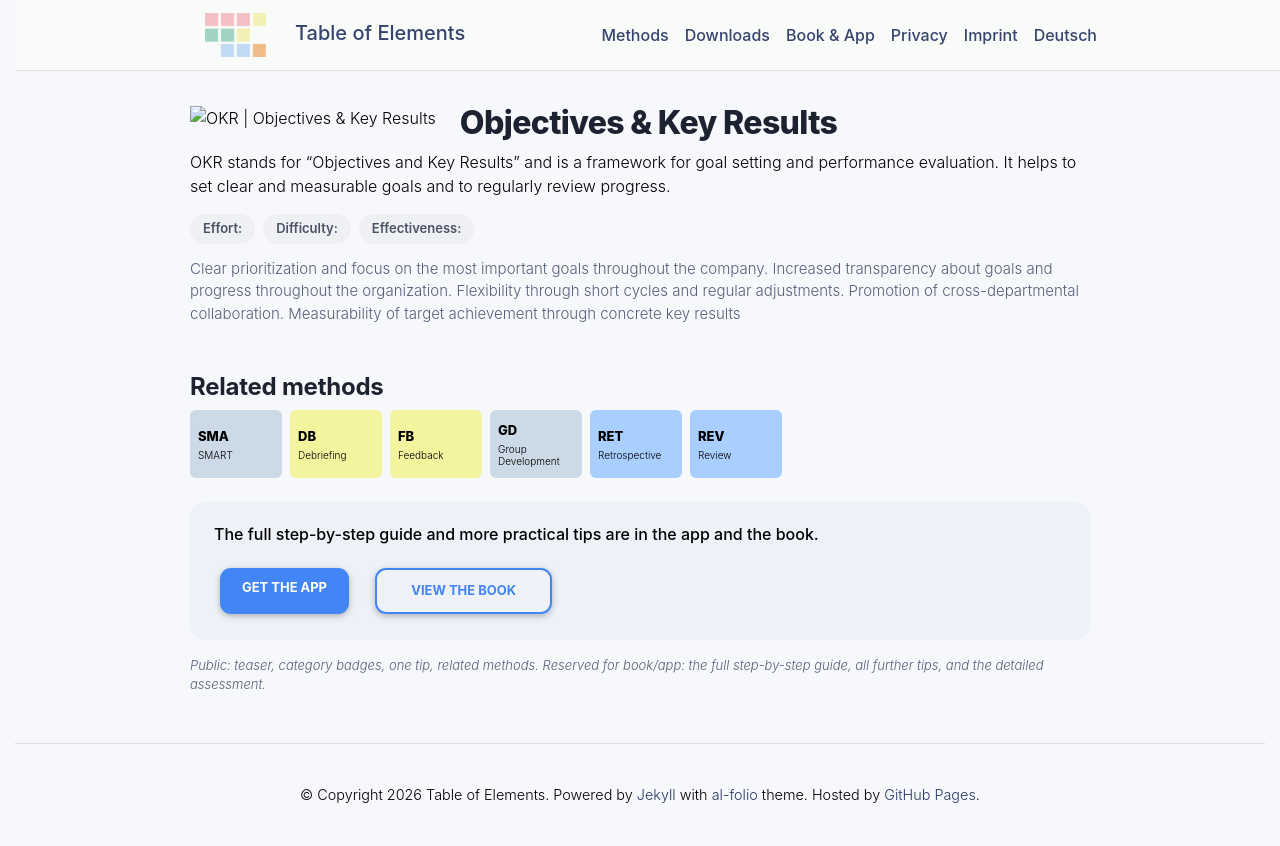

repository: table-of-elements/table-of-elements.github.io · page: en/elements/OKR/index.html · generator: jekyll

---
lang: en
layout: default
permalink: /en/elements/OKR/
subtitle: "Objectives & Key Results"
title: "OKR | Objectives & Key Results"
description: "OKR stands for “Objectives and Key Results” and is a framework for goal setting and performance evaluation. It helps to set clear and measurable goals and to regularly review progress."
og_image: /assets/img/elements/en/OKR.og.png
---

{% include figure.liquid loading="eager" path="assets/img/elements/en/OKR.card.png" class="img-fluid" width="300" height="300" alt="OKR | Objectives & Key Results" %}

# Objectives & Key Results

OKR stands for “Objectives and Key Results” and is a framework for goal setting and performance evaluation. It helps to set clear and measurable goals and to regularly review progress.
